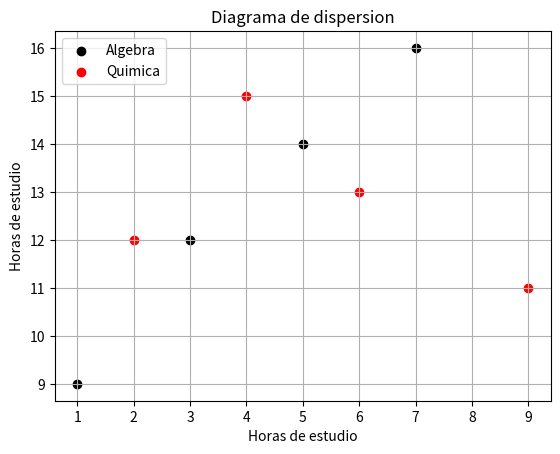

Python code for this plot:
#El objetivo de este codigo es visualizar la relacion entre las horas de
#estudio y las notas obtenidas en dos asignaturas diferenetes
#(Algebra y Quimica) mediante un diagrama de dispersion (scatter plot).
#Este tipo de grafico ayuda a identificar patrones, tendencias o
#correlaciones entre las variables analizadas



import matplotlib.pyplot as plt

#Data
tiempo_algebra=[1,3,5,7]
notas_algebra=[9,12,14,16]

tiempo_quimica=[2,4,6,9]
notas_quimica=[12,15,13,11]

#Caracteristicas
plt.scatter(tiempo_algebra,notas_algebra,color="black",label="Algebra")
plt.scatter(tiempo_quimica,notas_quimica,color="red",label="Quimica")

#Titulo
plt.title("Diagrama de dispersion")
plt.xlabel("Horas de estudio")
plt.ylabel("Horas de estudio")

#Mostrar
plt.legend(loc="upper left")

plt.savefig("diagrama_dispersion.png")
plt.grid()
plt.show()
